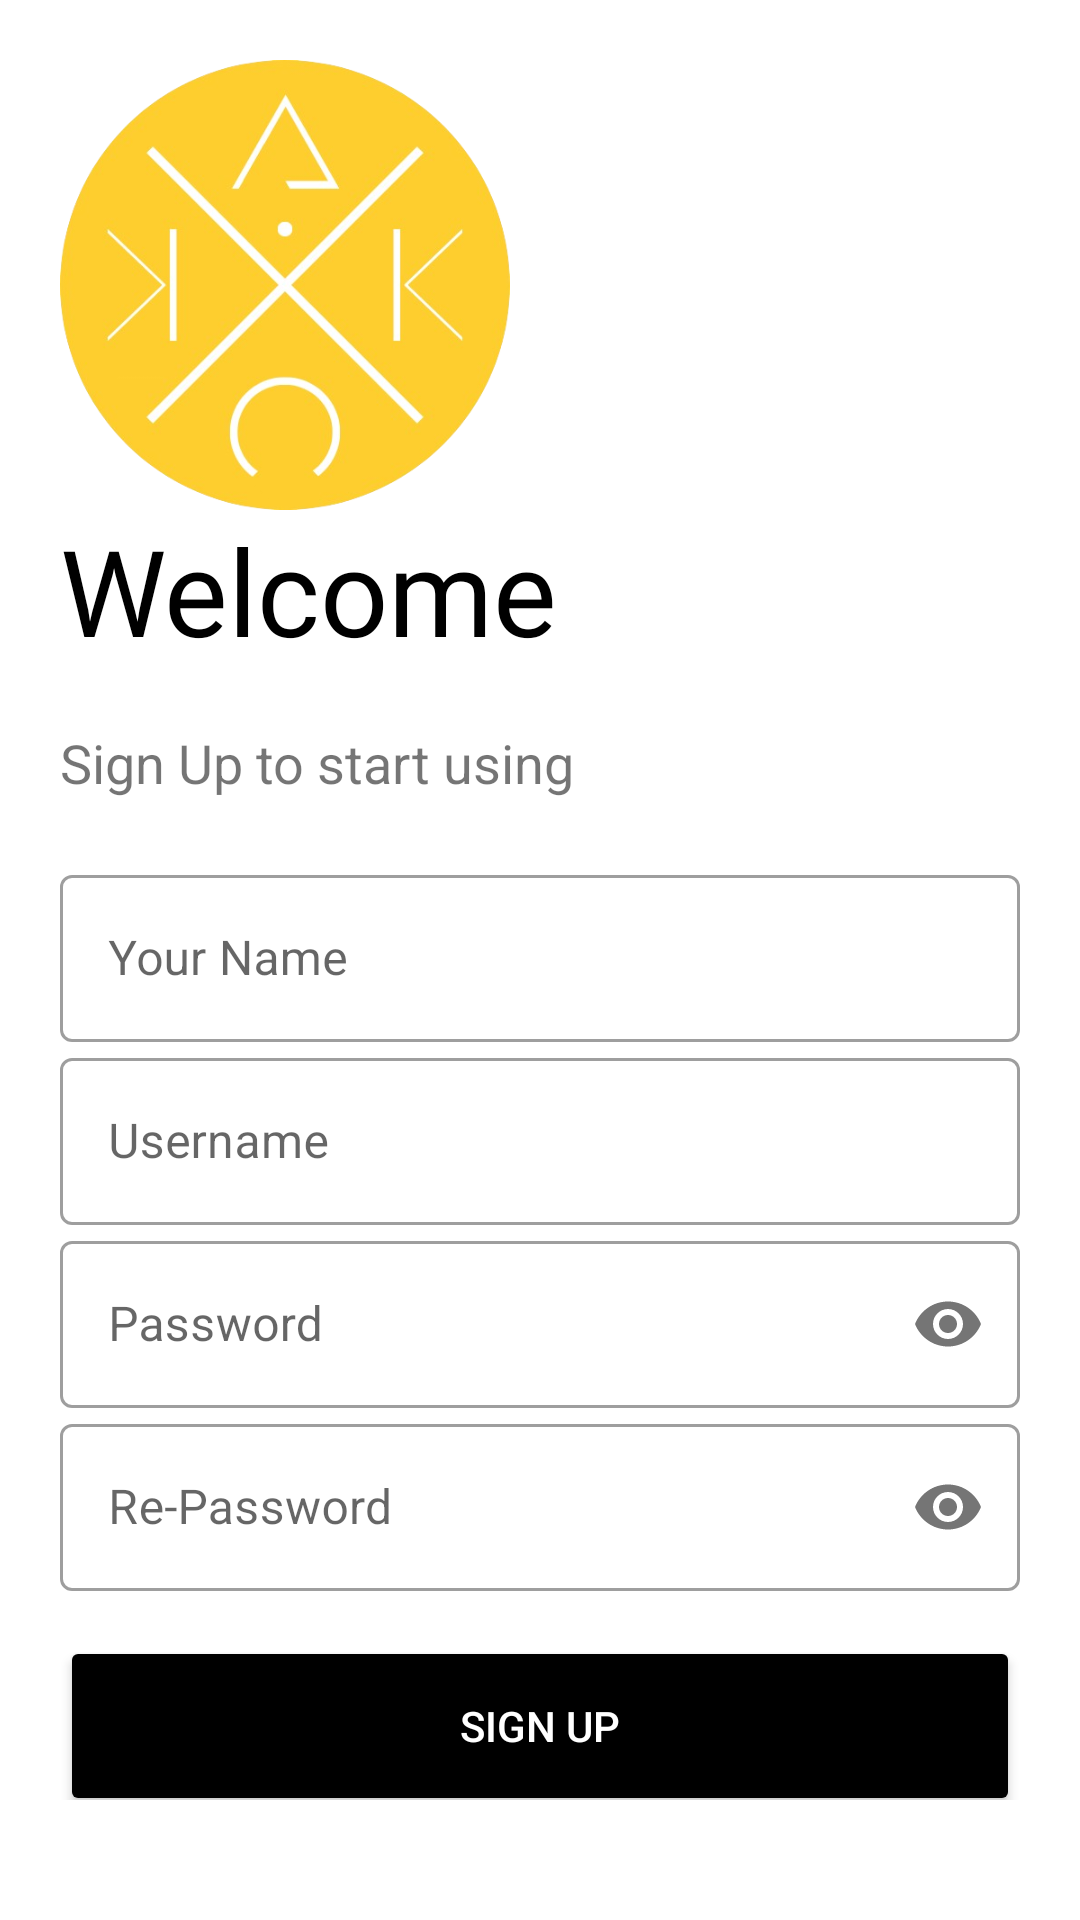

Here is an Android app screen rendered from its layout file. Give the layout XML and the strings, colors and styles it references.
<!-- AndroidManifest.xml: application theme Theme.PetShop -->
<!-- res/layout/activity_sign_up.xml -->
<?xml version="1.0" encoding="utf-8"?>
<LinearLayout xmlns:android="http://schemas.android.com/apk/res/android"
    xmlns:app="http://schemas.android.com/apk/res-auto"
    xmlns:tools="http://schemas.android.com/tools"
    android:layout_width="match_parent"
    android:layout_height="match_parent"
    android:orientation="vertical"
    android:background="#fff"
    android:padding="20dp"
    tools:context=".SignUpActivity">

    <ImageView
        android:id="@+id/logoImg"
        android:layout_width="150dp"
        android:layout_height="150dp"
        android:src="@mipmap/logo4_removebg_preview"
        android:transitionName="logo_img"/>

    <TextView
        android:id="@+id/logoHi"
        android:layout_width="wrap_content"
        android:layout_height="72dp"
        android:fontFamily="@font/bungee"
        android:text="Welcome"
        android:textColor="#000"
        android:textSize="40sp"
        android:transitionName="logo_text" />

    <TextView
        android:id="@+id/slogan"
        android:layout_width="wrap_content"
        android:layout_height="wrap_content"
        android:text="Sign Up to start using"
        android:textSize="18sp"
        android:transitionName="logo_desc"/>

    <LinearLayout
        android:layout_width="match_parent"
        android:layout_height="match_parent"
        android:layout_marginTop="20dp"
        android:layout_marginBottom="20dp"
        android:backgroundTint="@color/black"
        android:orientation="vertical">

        <com.google.android.material.textfield.TextInputLayout
            android:id="@+id/name"
            style="@style/Widget.MaterialComponents.TextInputLayout.OutlinedBox"
            android:layout_width="match_parent"
            android:layout_height="wrap_content"
            android:hint="Your Name">

            <com.google.android.material.textfield.TextInputEditText
                android:layout_width="match_parent"
                android:layout_height="wrap_content" />

        </com.google.android.material.textfield.TextInputLayout>

        <com.google.android.material.textfield.TextInputLayout
            android:id="@+id/username"
            style="@style/Widget.MaterialComponents.TextInputLayout.OutlinedBox"
            android:layout_width="match_parent"
            android:layout_height="wrap_content"
            android:hint="Username"
            android:transitionName="user_trans">

            <com.google.android.material.textfield.TextInputEditText
                android:layout_width="match_parent"
                android:layout_height="wrap_content" />

        </com.google.android.material.textfield.TextInputLayout>

        <com.google.android.material.textfield.TextInputLayout
            android:id="@+id/password"
            style="@style/Widget.MaterialComponents.TextInputLayout.OutlinedBox"
            android:layout_width="match_parent"
            android:layout_height="wrap_content"
            android:hint="Password"
            app:passwordToggleEnabled="true"
            android:transitionName="password_trans">

            <com.google.android.material.textfield.TextInputEditText
                android:layout_width="match_parent"
                android:layout_height="wrap_content"
                android:inputType="textPassword"/>

        </com.google.android.material.textfield.TextInputLayout>

        <com.google.android.material.textfield.TextInputLayout
            android:id="@+id/re_password"
            style="@style/Widget.MaterialComponents.TextInputLayout.OutlinedBox"
            android:layout_width="match_parent"
            android:layout_height="wrap_content"
            android:hint="Re-Password"
            app:passwordToggleEnabled="true">

            <com.google.android.material.textfield.TextInputEditText
                android:layout_width="match_parent"
                android:layout_height="wrap_content"
                android:inputType="textPassword"/>

        </com.google.android.material.textfield.TextInputLayout>

        <Button
            android:id="@+id/signup_btn"
            android:layout_width="match_parent"
            android:layout_height="60dp"
            android:layout_marginTop="15dp"
            android:layout_marginBottom="5dp"
            app:cornerRadius="32dp"
            android:backgroundTint="@color/black"
            android:text="Sign Up"
            android:textColor="#fff"
            android:transitionName="btn_sign_trans"/>

        <Button
            android:id="@+id/signin_screen"
            android:layout_width="match_parent"
            android:layout_height="wrap_content"
            android:background="#00000000"
            android:elevation="0dp"
            android:text="Already have an account? Sign in"
            android:textColor="#000"
            android:transitionName="signin_signup_trans"/>

    </LinearLayout>

</LinearLayout>
<!-- resources referenced by this layout -->
<resources>
  <color name="black">#FF000000</color>
  <!-- mipmap logo4_removebg_preview: png bitmap (mipmap-hdpi, 139501 bytes) -->
  <style name="Theme.PetShop" parent="Theme.MaterialComponents.Light.NoActionBar">
          
          <item name="colorPrimary">@color/purple_500</item>
          <item name="colorPrimaryVariant">@color/purple_700</item>
          <item name="colorOnPrimary">@color/white</item>
          
          <item name="colorSecondary">@color/teal_200</item>
          <item name="colorSecondaryVariant">@color/teal_700</item>
          <item name="colorOnSecondary">@color/black</item>
          
          <item name="android:statusBarColor">?attr/colorPrimaryVariant</item>
          
  
          <item name="android:windowContentTransitions">true</item>
      </style>
  <color name="purple_500">#FF6200EE</color>
  <color name="purple_700">#FF3700B3</color>
  <color name="white">#FFFFFFFF</color>
  <color name="teal_200">#FF03DAC5</color>
  <color name="teal_700">#FF018786</color>
</resources>
